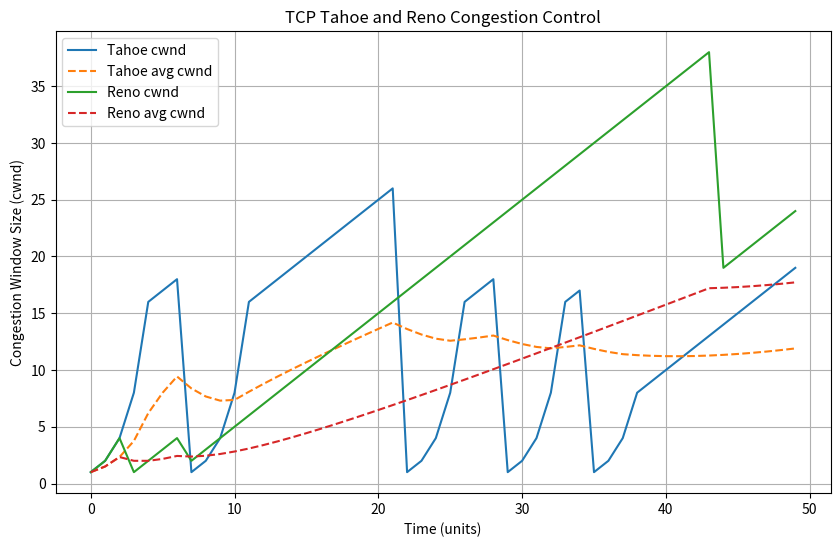

Python code for this plot:
import matplotlib.pyplot as plt
import numpy as np
import random

class TCP:
    def __init__(self, protocol, ssthresh=16, max_time=50):
        self.protocol = protocol
        self.ssthresh = ssthresh
        self.cwnd = 1
        self.time = 0
        self.max_time = max_time
        self.cwnd_history = []
        self.avg_cwnd_history = []

    def simulate(self):
        while self.time < self.max_time:
            self.cwnd_history.append(self.cwnd)
            self.avg_cwnd_history.append(np.mean(self.cwnd_history))
            self.time += 1

            if random.random() < 0.1:
                print(f"[{self.protocol}] Packet loss at time {self.time}, cwnd: {self.cwnd}, ssthresh: {self.ssthresh}")
                if self.protocol == 'Tahoe':
                    self.ssthresh = max(2, self.cwnd // 2)
                    self.cwnd = 1
                elif self.protocol == 'Reno':
                    if self.cwnd >= self.ssthresh:
                        self.ssthresh = max(2, self.cwnd // 2)
                        self.cwnd = self.ssthresh
                        print(f"[{self.protocol}] Fast Recovery, new cwnd: {self.cwnd}, new ssthresh: {self.ssthresh}")
                    else:
                        self.ssthresh = max(2, self.cwnd // 2)
                        self.cwnd = 1

            else:
                if self.cwnd < self.ssthresh:
                    self.cwnd *= 2
                else:
                    self.cwnd += 1

            self.cwnd = min(self.cwnd, 100)

    def plot(self):
        plt.plot(range(len(self.cwnd_history)), self.cwnd_history, label=f'{self.protocol} cwnd')
        plt.plot(range(len(self.avg_cwnd_history)), self.avg_cwnd_history, linestyle='--', label=f'{self.protocol} avg cwnd')

tcp_tahoe = TCP(protocol='Tahoe', ssthresh=16, max_time=50)
tcp_reno = TCP(protocol='Reno', ssthresh=16, max_time=50)

tcp_tahoe.simulate()
tcp_reno.simulate()

plt.figure(figsize=(10, 6))
tcp_tahoe.plot()
tcp_reno.plot()

plt.xlabel('Time (units)')
plt.ylabel('Congestion Window Size (cwnd)')
plt.title('TCP Tahoe and Reno Congestion Control')
plt.legend()
plt.grid(True)
plt.show()
